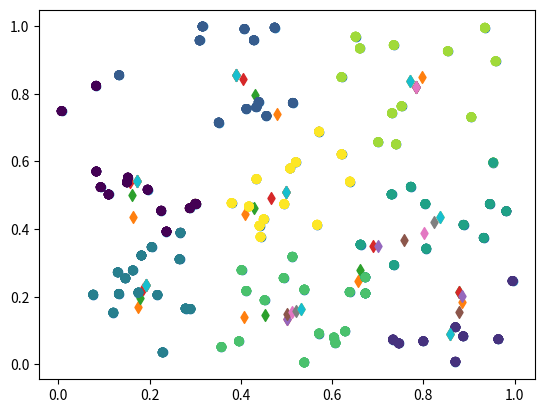

Generate this figure with matplotlib:
import numpy as np
import matplotlib.pyplot as plt
from scipy.spatial.distance import cdist



np.random.seed(14)
number_of_point = 100 #n
features = 2 #p
k = 8 #clusters
data_set=np.random.random((number_of_point,features)) #X
plt.scatter(data_set[:,0], data_set[:,1])
#plt.show()

#To do list :
#Init centroid and get distance to them
#Verif convergence
#Update clusters
#Update centers

#Init centroid
centroids = data_set[np.random.choice(number_of_point, k, replace=False)]
not_converged = True
closest = np.zeros(number_of_point)

while(not_converged):

    old_closest = closest.copy()

    distances = np.zeros((number_of_point,k))
    distances = cdist(data_set, centroids)
    print(distances)

    #Update clusters
    closest = np.argmin(distances, axis=1)

    #Update centroids
    for i in range(k):
        centroids[i,:]=data_set[closest==i].mean(axis=0)

    #Verif convergence
    if all(closest == old_closest):
        not_converged=False

    plt.scatter(data_set[:,0],data_set[:,1],c=closest)
    plt.scatter(centroids[:,0],centroids[:,1],marker="d")
    print("\n",centroids)
    plt.show()

